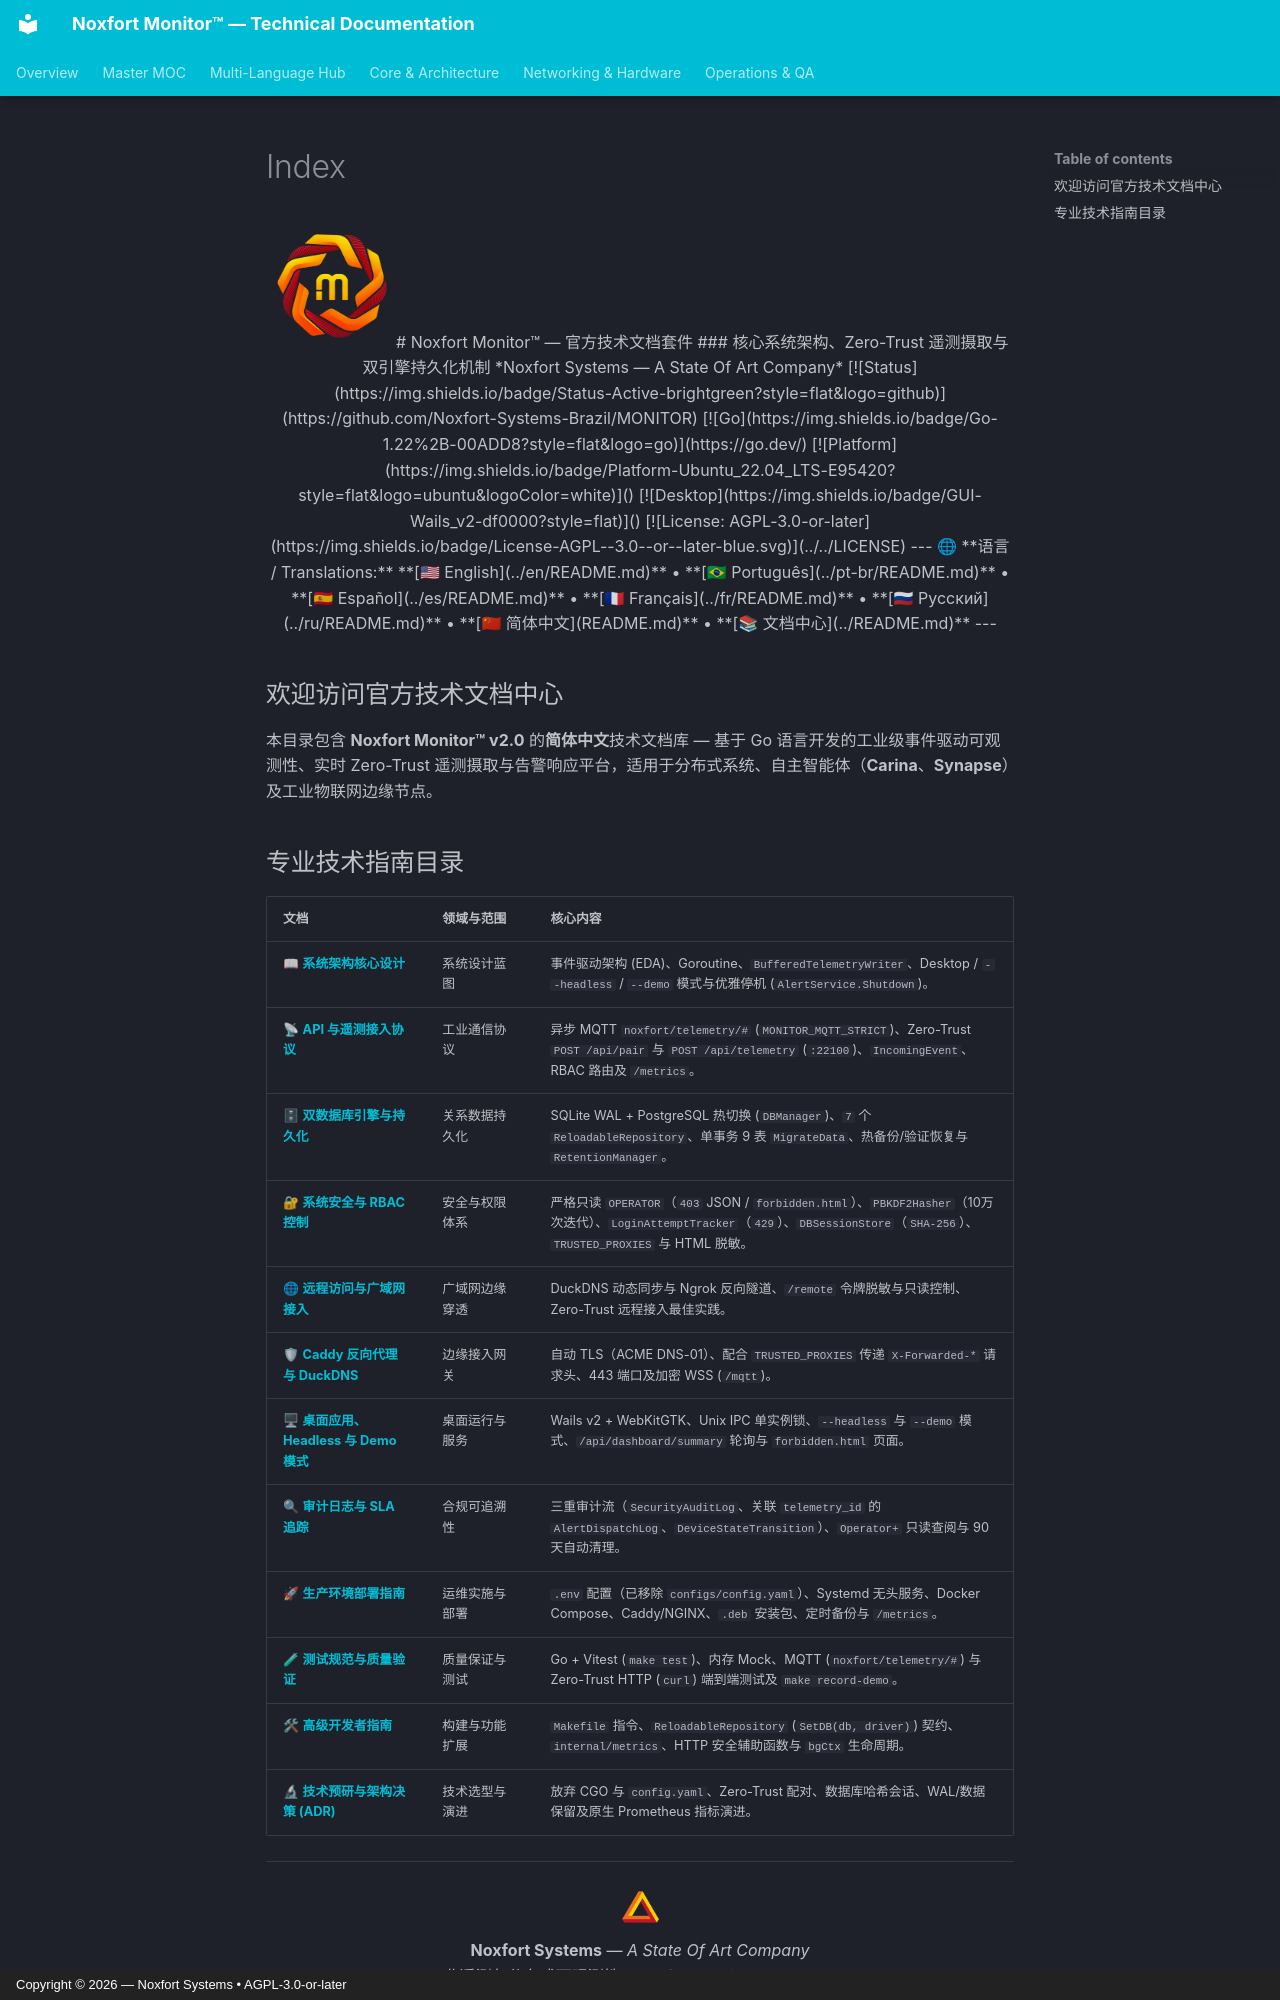

repository: Noxfort-Systems-Brazil/MONITOR · page: zh/index.html · generator: mkdocs · copyright: Copyright © 2026 — Noxfort Systems • AGPL-3.0-or-later

<div align="center">

<img src="../assets/monitor-logo.png" alt="Noxfort Monitor 标志" width="120" />

# Noxfort Monitor™ — 官方技术文档套件
### 核心系统架构、Zero-Trust 遥测摄取与双引擎持久化机制
*Noxfort Systems — A State Of Art Company*

[![Status](https://img.shields.io/badge/Status-Active-brightgreen?style=flat&logo=github)](https://github.com/Noxfort-Systems-Brazil/MONITOR)
[![Go](https://img.shields.io/badge/Go-1.22%2B-00ADD8?style=flat&logo=go)](https://go.dev/)
[![Platform](https://img.shields.io/badge/Platform-Ubuntu_22.04_LTS-E95420?style=flat&logo=ubuntu&logoColor=white)]()
[![Desktop](https://img.shields.io/badge/GUI-Wails_v2-df0000?style=flat)]()
[![License: AGPL-3.0-or-later](https://img.shields.io/badge/License-AGPL--3.0--or--later-blue.svg)](../../LICENSE)

---

🌐 **语言 / Translations:** **[🇺🇸 English](../en/README.md)** • **[🇧🇷 Português](../pt-br/README.md)** • **[🇪🇸 Español](../es/README.md)** • **[🇫🇷 Français](../fr/README.md)** • **[🇷🇺 Русский](../ru/README.md)** • **[🇨🇳 简体中文](README.md)** • **[📚 文档中心](../README.md)**

---

</div>

## 欢迎访问官方技术文档中心

本目录包含 **Noxfort Monitor™ v2.0** 的**简体中文**技术文档库 — 基于 Go 语言开发的工业级事件驱动可观测性、实时 Zero-Trust 遥测摄取与告警响应平台，适用于分布式系统、自主智能体（**Carina**、**Synapse**）及工业物联网边缘节点。
